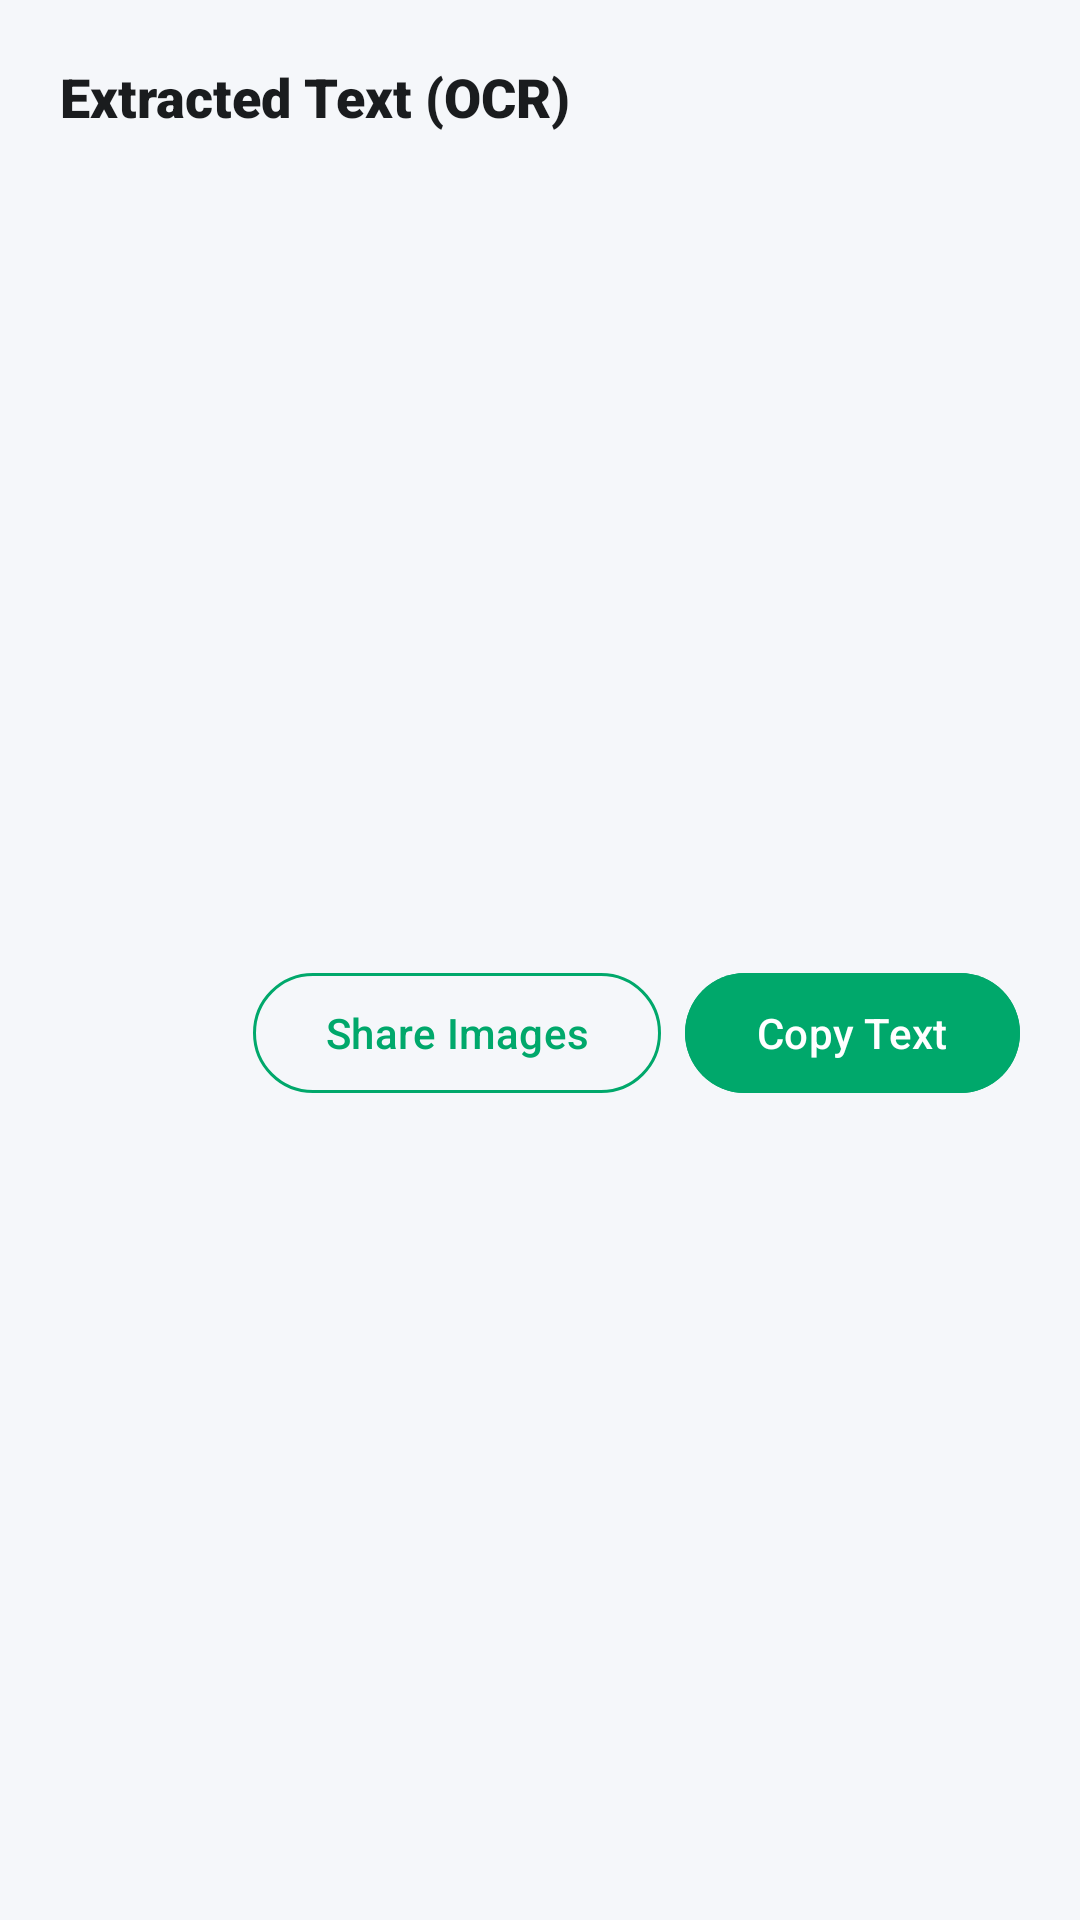

Write the Android layout XML for this screen, with the resource values it uses.
<!-- AndroidManifest.xml: application theme Theme.CamScannerPro -->
<!-- res/layout/dialog_ocr_result.xml -->
<?xml version="1.0" encoding="utf-8"?>
<LinearLayout xmlns:android="http://schemas.android.com/apk/res/android"
    xmlns:app="http://schemas.android.com/apk/res-auto"
    xmlns:tools="http://schemas.android.com/tools"
    android:layout_width="match_parent"
    android:layout_height="wrap_content"
    android:orientation="vertical"
    android:padding="20dp">

    <TextView
        android:layout_width="match_parent"
        android:layout_height="wrap_content"
        android:fontFamily="sans-serif-black"
        android:text="@string/ocr_extracted_text"
        android:textColor="@color/text_primary"
        android:textSize="18sp" />

    <ScrollView
        android:layout_width="match_parent"
        android:layout_height="240dp"
        android:layout_marginTop="16dp"
        android:background="@drawable/bg_search_bar"
        android:padding="12dp">

        <TextView
            android:id="@+id/tvOcrContent"
            android:layout_width="match_parent"
            android:layout_height="wrap_content"
            android:fontFamily="sans-serif"
            android:lineSpacingMultiplier="1.2"
            android:textColor="@color/text_primary"
            android:textIsSelectable="true"
            android:textSize="14sp"
            tools:text="Sample recognized text from document scan..." />

    </ScrollView>

    <LinearLayout
        android:layout_width="match_parent"
        android:layout_height="wrap_content"
        android:layout_marginTop="20dp"
        android:gravity="end"
        android:orientation="horizontal">

        <com.google.android.material.button.MaterialButton
            android:id="@+id/btnShareText"
            style="@style/Widget.Material3.Button.OutlinedButton"
            android:layout_width="wrap_content"
            android:layout_height="wrap_content"
            android:layout_marginEnd="8dp"
            android:text="@string/share_images"
            android:textColor="@color/primary"
            app:strokeColor="@color/primary" />

        <com.google.android.material.button.MaterialButton
            android:id="@+id/btnCopyText"
            android:layout_width="wrap_content"
            android:layout_height="wrap_content"
            android:backgroundTint="@color/primary"
            android:text="@string/copy_text"
            android:textColor="@color/white" />

    </LinearLayout>

</LinearLayout>
<!-- resources referenced by this layout -->
<resources>
  <color name="primary">#00A86B</color>
  <color name="text_primary">#1A1C1E</color>
  <color name="white">#FFFFFF</color>
  <string name="copy_text">Copy Text</string>
  <string name="ocr_extracted_text">Extracted Text (OCR)</string>
  <string name="share_images">Share Images</string>
  <style name="Theme.CamScannerPro" parent="Theme.Material3.DayNight.NoActionBar">
          <item name="colorPrimary">@color/primary</item>
          <item name="colorPrimaryVariant">@color/primary_variant</item>
          <item name="colorSecondary">@color/secondary</item>
          <item name="colorSecondaryVariant">@color/secondary_variant</item>
          <item name="android:statusBarColor">@color/surface</item>
          <item name="android:windowLightStatusBar">true</item>
          <item name="android:windowBackground">@color/background</item>
      </style>
  <color name="primary_variant">#008755</color>
  <color name="secondary">#00C853</color>
  <color name="secondary_variant">#009624</color>
  <color name="surface">#FFFFFF</color>
  <color name="background">#F5F7FA</color>
</resources>
